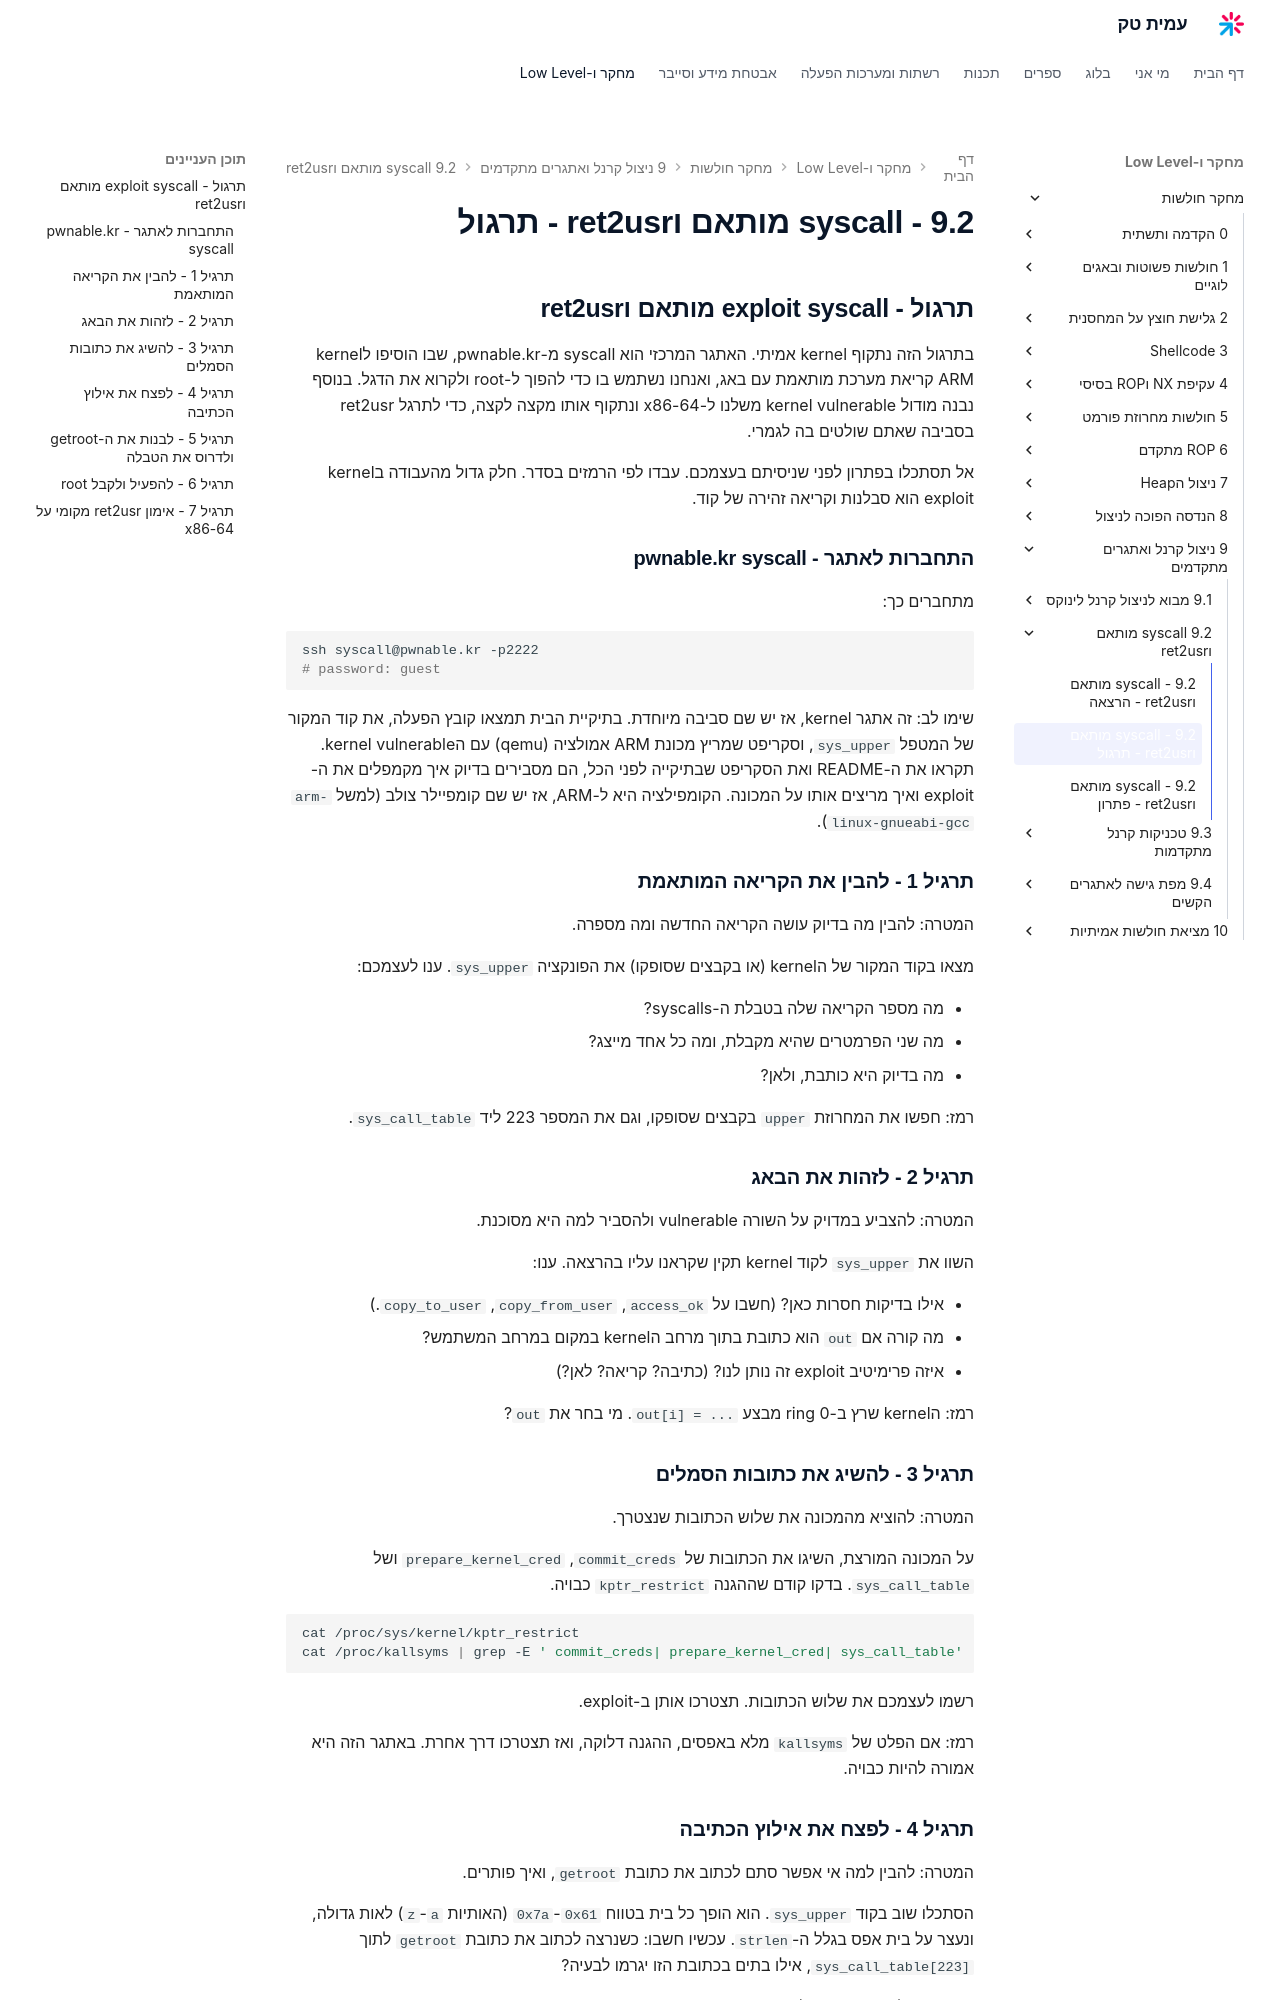

repository: AmitPinchasi/amittech · page: מחקר-חולשות/9 - ניצול קרנל ואתגרים מתקדמים/9.2 - syscall מותאם וret2usr/9.2 - syscall מותאם וret2usr - תרגול/index.html · generator: mkdocs

## תרגול - exploit syscall מותאם וret2usr

בתרגול הזה נתקוף kernel אמיתי. האתגר המרכזי הוא syscall מ-pwnable.kr, שבו הוסיפו לkernel ARM קריאת מערכת מותאמת עם באג, ואנחנו נשתמש בו כדי להפוך ל-root ולקרוא את הדגל. בנוסף נבנה מודול kernel vulnerable משלנו ל-x86-64 ונתקוף אותו מקצה לקצה, כדי לתרגל ret2usr בסביבה שאתם שולטים בה לגמרי.

אל תסתכלו בפתרון לפני שניסיתם בעצמכם. עבדו לפי הרמזים בסדר. חלק גדול מהעבודה בkernel exploit הוא סבלנות וקריאה זהירה של קוד.

### התחברות לאתגר - pwnable.kr syscall

מתחברים כך:

```bash
ssh syscall@pwnable.kr -p2222
# password: guest
```

שימו לב: זה אתגר kernel, אז יש שם סביבה מיוחדת. בתיקיית הבית תמצאו קובץ הפעלה, את קוד המקור של המטפל `sys_upper`, וסקריפט שמריץ מכונת ARM אמולציה (qemu) עם הkernel vulnerable. תקראו את ה-README ואת הסקריפט שבתיקייה לפני הכל, הם מסבירים בדיוק איך מקמפלים את ה-exploit ואיך מריצים אותו על המכונה. הקומפילציה היא ל-ARM, אז יש שם קומפיילר צולב (למשל `arm-linux-gnueabi-gcc`).

### תרגיל 1 - להבין את הקריאה המותאמת

המטרה: להבין מה בדיוק עושה הקריאה החדשה ומה מספרה.

מצאו בקוד המקור של הkernel (או בקבצים שסופקו) את הפונקציה `sys_upper`. ענו לעצמכם:

- מה מספר הקריאה שלה בטבלת ה-syscalls?
- מה שני הפרמטרים שהיא מקבלת, ומה כל אחד מייצג?
- מה בדיוק היא כותבת, ולאן?

רמז: חפשו את המחרוזת `upper` בקבצים שסופקו, וגם את המספר 223 ליד `sys_call_table`.

### תרגיל 2 - לזהות את הבאג

המטרה: להצביע במדויק על השורה vulnerable ולהסביר למה היא מסוכנת.

השוו את `sys_upper` לקוד kernel תקין שקראנו עליו בהרצאה. ענו:

- אילו בדיקות חסרות כאן? (חשבו על `access_ok`, `copy_from_user`, `copy_to_user`.)
- מה קורה אם `out` הוא כתובת בתוך מרחב הkernel במקום במרחב המשתמש?
- איזה פרימיטיב exploit זה נותן לנו? (כתיבה? קריאה? לאן?)

רמז: הkernel שרץ ב-ring 0 מבצע `out[i] = ...`. מי בחר את `out`?

### תרגיל 3 - להשיג את כתובות הסמלים

המטרה: להוציא מהמכונה את שלוש הכתובות שנצטרך.

על המכונה המורצת, השיגו את הכתובות של `commit_creds`, `prepare_kernel_cred` ושל `sys_call_table`. בדקו קודם שההגנה `kptr_restrict` כבויה.

```bash
cat /proc/sys/kernel/kptr_restrict
cat /proc/kallsyms | grep -E ' commit_creds| prepare_kernel_cred| sys_call_table'
```

רשמו לעצמכם את שלוש הכתובות. תצטרכו אותן ב-exploit.

רמז: אם הפלט של `kallsyms` מלא באפסים, ההגנה דלוקה, ואז תצטרכו דרך אחרת. באתגר הזה היא אמורה להיות כבויה.
